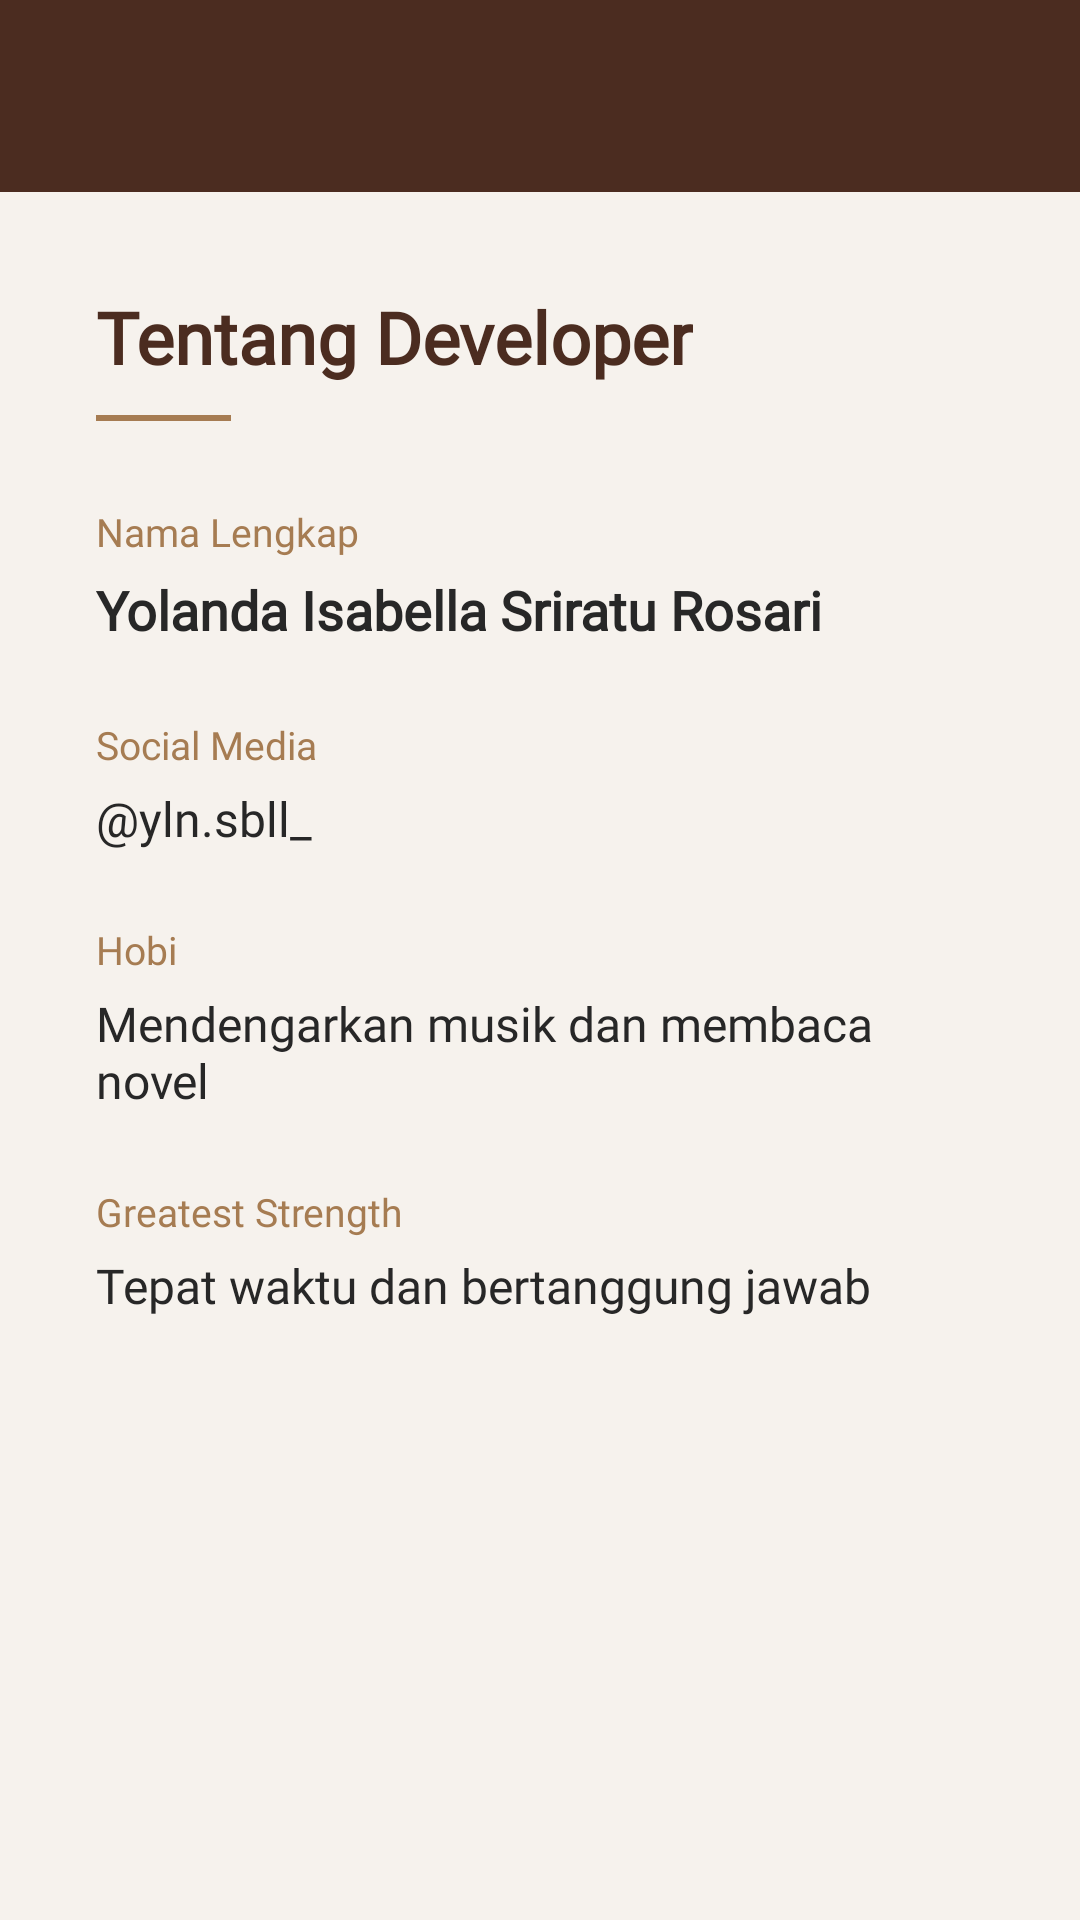

The Android layout XML behind this screen, and the referenced resources:
<!-- AndroidManifest.xml: application theme Theme.YLNLays -->
<!-- res/layout/activity_profile.xml -->
<?xml version="1.0" encoding="utf-8"?>
<androidx.coordinatorlayout.widget.CoordinatorLayout
    xmlns:android="http://schemas.android.com/apk/res/android"
    xmlns:app="http://schemas.android.com/apk/res-auto"
    xmlns:tools="http://schemas.android.com/tools"
    android:id="@+id/main"
    android:layout_width="match_parent"
    android:layout_height="match_parent"
    android:background="#F6F2ED"
    tools:context=".project_yolan_3tie.Home.ProfileActivity">

    <com.google.android.material.appbar.AppBarLayout
        android:id="@+id/appBarLayout"
        android:layout_width="match_parent"
        android:layout_height="wrap_content"
        android:background="#4B2C20"
        android:theme="@style/ThemeOverlay.AppCompat.Dark.ActionBar">

        <androidx.appcompat.widget.Toolbar
            android:id="@+id/toolbar"
            android:layout_width="match_parent"
            android:layout_height="?attr/actionBarSize"
            android:background="#4B2C20"
            app:titleTextColor="#F6F2ED" />

    </com.google.android.material.appbar.AppBarLayout>


    <ScrollView
        android:layout_width="match_parent"
        android:layout_height="match_parent"
        android:fillViewport="true"
        app:layout_behavior="@string/appbar_scrolling_view_behavior">

        <LinearLayout
            android:layout_width="match_parent"
            android:layout_height="wrap_content"
            android:orientation="vertical"
            android:padding="32dp">

            
            <TextView
                android:layout_width="wrap_content"
                android:layout_height="wrap_content"
                android:text="Tentang Developer"
                android:textColor="#4B2C20"
                android:textSize="24sp"
                android:textStyle="bold"
                android:fontFamily="@font/poppins_bold" />

            
            <View
                android:layout_width="45dp"
                android:layout_height="2dp"
                android:layout_marginTop="10dp"
                android:background="#A67C52" />

            
            <TextView
                android:layout_width="wrap_content"
                android:layout_height="wrap_content"
                android:layout_marginTop="28dp"
                android:text="Nama Lengkap"
                android:textColor="#A67C52"
                android:textSize="13sp"
                android:fontFamily="@font/poppins_medium" />

            <TextView
                android:id="@+id/tvName"
                android:layout_width="match_parent"
                android:layout_height="wrap_content"
                android:layout_marginTop="5dp"
                android:text="Yolanda Isabella Sriratu Rosari"
                android:textColor="#272727"
                android:textSize="18sp"
                android:textStyle="bold"
                android:fontFamily="@font/poppins_bold" />

            
            <TextView
                android:layout_width="wrap_content"
                android:layout_height="wrap_content"
                android:layout_marginTop="24dp"
                android:text="Social Media"
                android:textColor="#A67C52"
                android:textSize="13sp"
                android:fontFamily="@font/poppins_medium" />

            <TextView
                android:id="@+id/tvSocial"
                android:layout_width="match_parent"
                android:layout_height="wrap_content"
                android:layout_marginTop="5dp"
                android:text="@yln.sbll_"
                android:textColor="#272727"
                android:textSize="16sp"
                android:fontFamily="@font/poppins_medium" />

            
            <TextView
                android:layout_width="wrap_content"
                android:layout_height="wrap_content"
                android:layout_marginTop="24dp"
                android:text="Hobi"
                android:textColor="#A67C52"
                android:textSize="13sp"
                android:fontFamily="@font/poppins_medium" />

            <TextView
                android:id="@+id/tvHobby"
                android:layout_width="match_parent"
                android:layout_height="wrap_content"
                android:layout_marginTop="5dp"
                android:text="Mendengarkan musik dan membaca novel"
                android:textColor="#272727"
                android:textSize="16sp"
                android:fontFamily="@font/poppins_medium" />

            
            <TextView
                android:layout_width="wrap_content"
                android:layout_height="wrap_content"
                android:layout_marginTop="24dp"
                android:text="Greatest Strength"
                android:textColor="#A67C52"
                android:textSize="13sp"
                android:fontFamily="@font/poppins_medium" />

            <TextView
                android:id="@+id/tvStrength"
                android:layout_width="match_parent"
                android:layout_height="wrap_content"
                android:layout_marginTop="5dp"
                android:text="Tepat waktu dan bertanggung jawab"
                android:textColor="#272727"
                android:textSize="16sp"
                android:fontFamily="@font/poppins_medium" />

        </LinearLayout>

    </ScrollView>

</androidx.coordinatorlayout.widget.CoordinatorLayout>
<!-- resources referenced by this layout -->
<resources>
  <style name="Theme.YLNLays" parent="Base.Theme.YLNLays" />
  <style name="Base.Theme.YLNLays" parent="Theme.Material3.DayNight.NoActionBar">
          
          <item name="colorPrimary">#4B2C20</item>
          <item name="colorSecondary">@color/fresh_mint</item>
          <item name="android:statusBarColor">#F6F2ED</item>
          <item name="android:windowLightStatusBar">true</item>
      </style>
  <color name="fresh_mint">#4E8D7C</color>
</resources>
